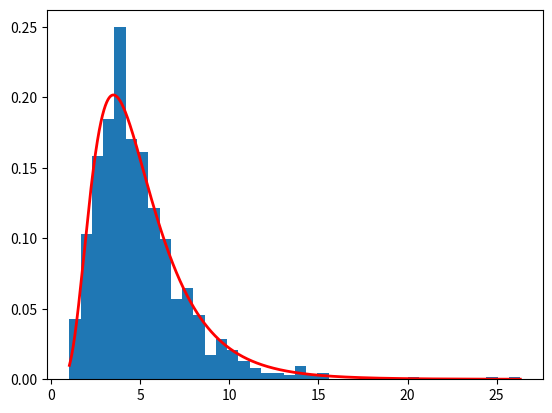

Write the Python code that produced this figure.
import numpy as np
import math
import matplotlib.pyplot as plt


mu, sigma = 1.5, 0.5

s = np.random.lognormal(mu, sigma, 1000)
n = len(s)

count, bins, ignored = plt.hist(s, 40, density=True, align='mid')
x = np.linspace(min(bins), max(bins), 10000)
pdf = (np.exp(-(np.log(x) - mu)**2 / (2 * sigma**2)) / ( x * sigma * np.sqrt(2 * np.pi)))
plt.plot(x, pdf, linewidth=2, color='r')

## estimate parameters from data 
#sum = 0 
#for v in s: 
#
#    sum = sum + np.log(v) 
#mu = sum / n 
#
#sum = 0 
#for v in s: 
#    sum = sum + (np.log(v) - mu)**2 
#sigma = math.sqrt(sum / n) 
#
#x = np.linspace(min(bins), max(bins), 10000) 
#pdf = (np.exp(-(np.log(x) - mu)**2 / (2 * sigma**2)) / (x * sigma * np.sqrt(2 * np.pi))) 
#plt.plot(x, pdf, linewidth=2, color='y') 
#plt.axis('tight') 

plt.show() 